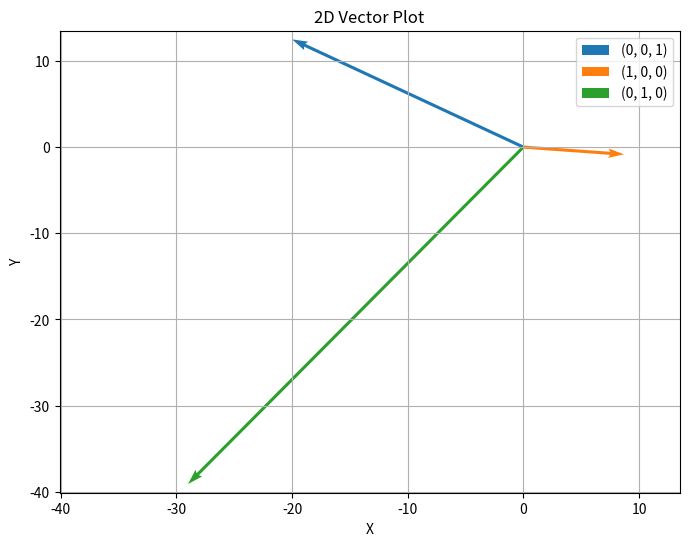

Python code for this plot:
import matplotlib.pyplot as plt
import numpy as np

vectors = {
    "(0, 0, 1)": [-20, 12.5],
    "(1, 0, 0)": [8.7,-0.84],
    "(0, 1, 0)": [-29.0,-39.1]
}

def plot_vectors(vectors):
    """
    Plot a dictionary of vectors, automatically handling 2D or 3D.
    
    Parameters:
        vectors (dict): A dictionary where keys are labels and values are lists or arrays.
                        All vectors must be either 2D or 3D.
    """
    # Determine the dimension by looking at the first vector in the dictionary.
    any_vector = next(iter(vectors.values()))
    dim = len(any_vector)
    
    if dim not in (2, 3):
        raise ValueError("Vectors must be 2D or 3D.")
    
    # Use a colormap to assign different colors automatically.
    cmap = plt.get_cmap("tab10")
    labels = list(vectors.keys())
    
    if dim == 2:
        plt.figure(figsize=(8, 6))
        ax = plt.gca()
        origin = np.array([0, 0])
        
        for i, label in enumerate(labels):
            vec = np.array(vectors[label])
            ax.quiver(origin[0], origin[1], vec[0], vec[1],
                      angles='xy', scale_units='xy', scale=1,
                      color=cmap(i), label=label, width=0.005)
        
        # Determine axis limits.
        all_values = np.array(list(vectors.values()))
        min_val = all_values.min() - 1
        max_val = all_values.max() + 1
        ax.set_xlim([min_val, max_val])
        ax.set_ylim([min_val, max_val])
        
        ax.set_xlabel("X")
        ax.set_ylabel("Y")
        ax.set_title("2D Vector Plot")
        ax.legend()
        ax.grid(True)
        plt.show()
    
    elif dim == 3:
        fig = plt.figure(figsize=(8, 6))
        ax = fig.add_subplot(111, projection='3d')
        origin = np.array([0, 0, 0])
        
        for i, label in enumerate(labels):
            vec = np.array(vectors[label])
            ax.quiver(origin[0], origin[1], origin[2],
                      vec[0], vec[1], vec[2],
                      arrow_length_ratio=0.1, color=cmap(i), label=label, linewidth=2)
        
        # Determine axis limits.
        all_values = np.array(list(vectors.values()))
        min_val = all_values.min() - 1
        max_val = all_values.max() + 1
        ax.set_xlim([min_val, max_val])
        ax.set_ylim([min_val, max_val])
        ax.set_zlim([min_val, max_val])
        
        ax.set_xlabel("X")
        ax.set_ylabel("Y")
        ax.set_zlabel("Z")
        ax.set_title("3D Vector Plot")
        ax.legend()
        plt.show()


# Call the function with either 2D or 3D vectors:
plot_vectors(vectors)
